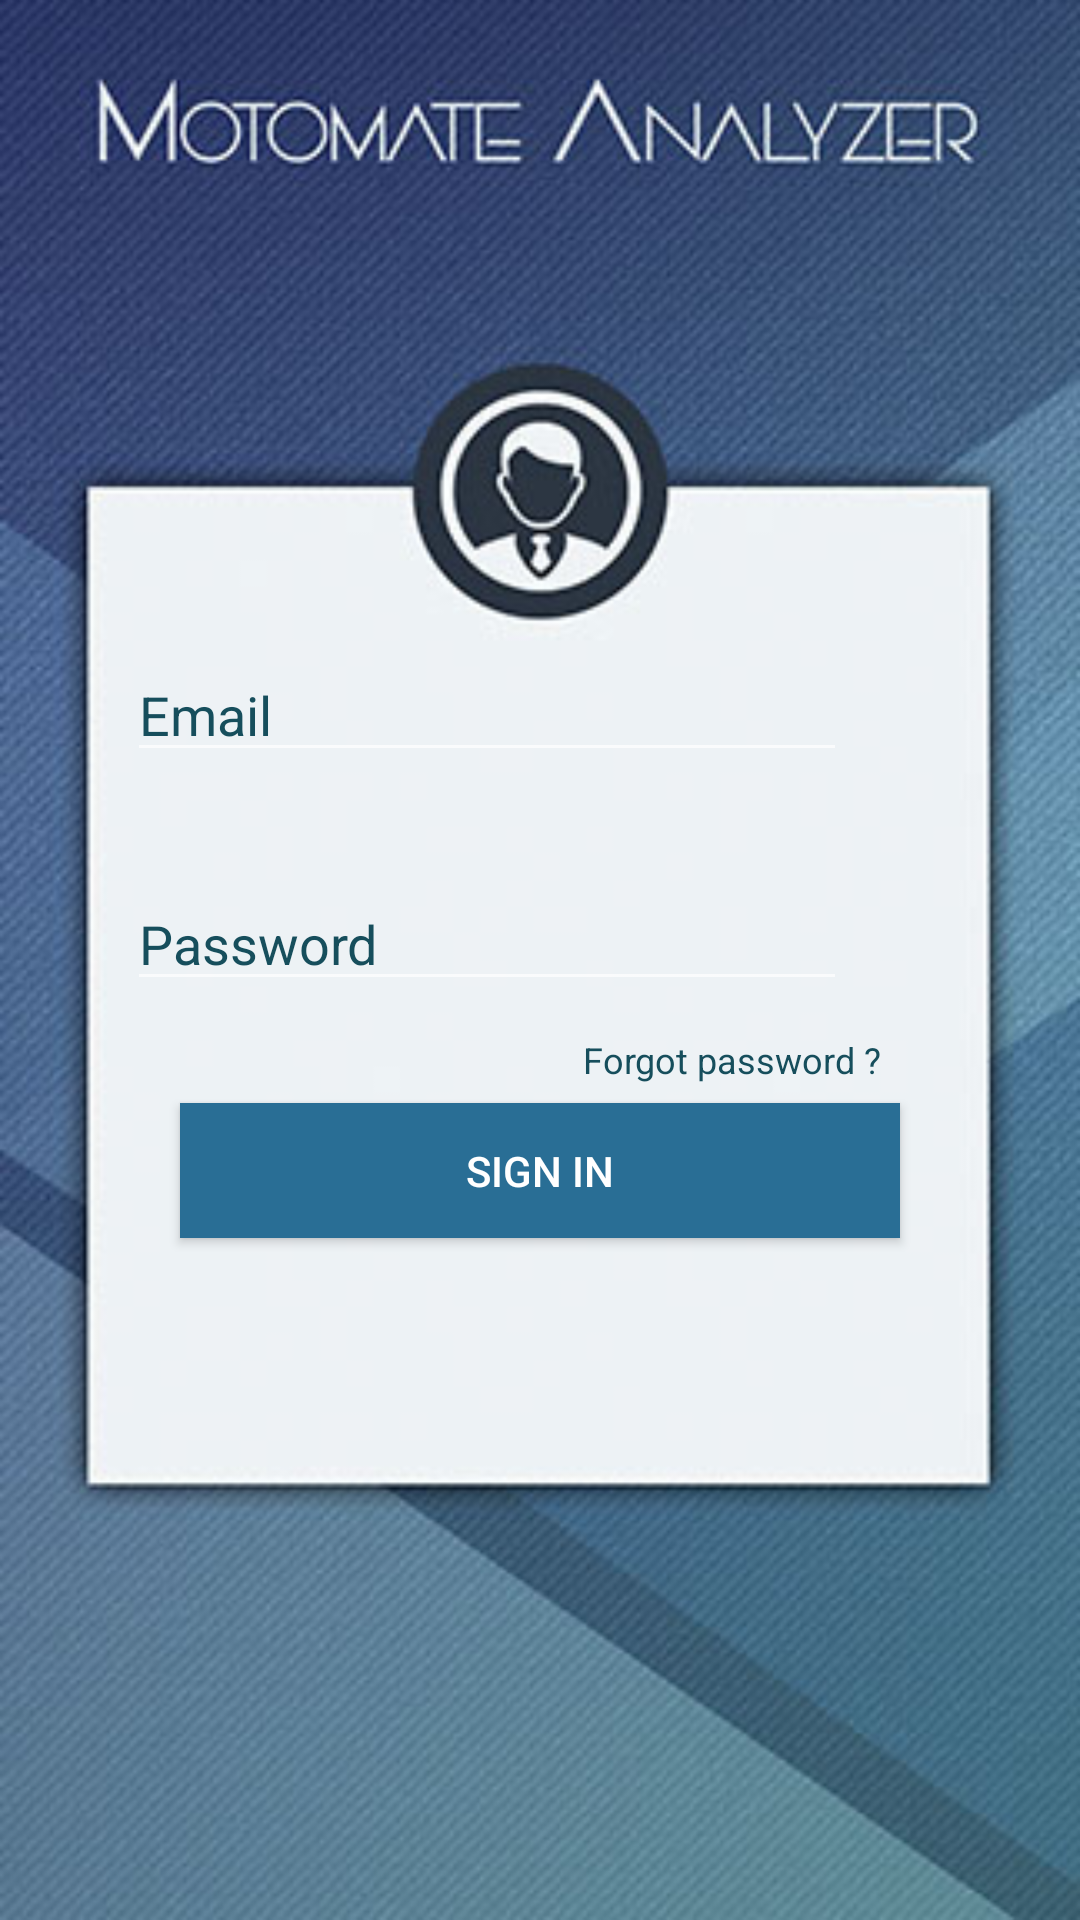

The Android layout XML behind this screen, and the referenced resources:
<!-- AndroidManifest.xml: application theme Theme.AppCompat.NoActionBar -->
<!-- res/layout/activity_login.xml -->
<RelativeLayout xmlns:android="http://schemas.android.com/apk/res/android"
    xmlns:tools="http://schemas.android.com/tools"
    android:id="@+id/k1"
    android:layout_width="match_parent"
    android:layout_height="match_parent"
    android:background="@drawable/loginback2">


    <LinearLayout
        android:layout_width="match_parent"
        android:layout_height="wrap_content"
        android:orientation="vertical"
        android:layout_alignParentTop="true"
        android:layout_centerHorizontal="true"
        android:layout_marginTop="201dp"
        android:layout_marginLeft="55dp"
        android:id="@+id/linearLayout">

        <EditText
            android:id="@+id/username"
            android:hint="Email"
            android:textColorHint="#164e5c"
            android:textColor="#164e5c"
            android:inputType="textEmailAddress"
            android:layout_below="@+id/motohead"
            android:layout_alignStart="@+id/password"
            android:layout_width="240dp"
            android:layout_height="wrap_content"
            android:layout_margin="15dp"

            />

        <EditText
            android:textColor="#164e5c"
            android:textColorHint="#164e5c"
            android:id="@+id/password"
            android:layout_width="240dp"
            android:layout_height="wrap_content"
            android:layout_margin="15dp"
            android:paddingTop="15dp"
            android:hint="Password"
            android:inputType="textPassword"
            />
    </LinearLayout>


    <TextView
        android:id="@+id/forgot"
        android:clickable="true"
        android:onClick="mail"
        android:textColor="#164e5c"
        android:text="Forgot password ?"
        android:textAlignment="textEnd"
        android:layout_width="wrap_content"
        android:layout_height="wrap_content"
        android:layout_marginTop="345dp"

        android:textSize="12dp"
        android:layout_marginLeft="194dp"
        />

    <Button
        android:onClick="login"
        android:id="@+id/login"
        android:layout_width="240dp"

        android:layout_height="45dp"
        android:text="Sign in"
        android:textColor="#FFF"
        android:layout_marginTop="19dp"
        android:layout_marginLeft="44dp"
        android:background="#296e95"
        android:layout_below="@+id/linearLayout"
        android:layout_centerHorizontal="true" />


</RelativeLayout>
<!-- resources referenced by this layout -->
<resources>
  <!-- drawable loginback2: jpg bitmap (drawable, 53267 bytes) -->
</resources>
